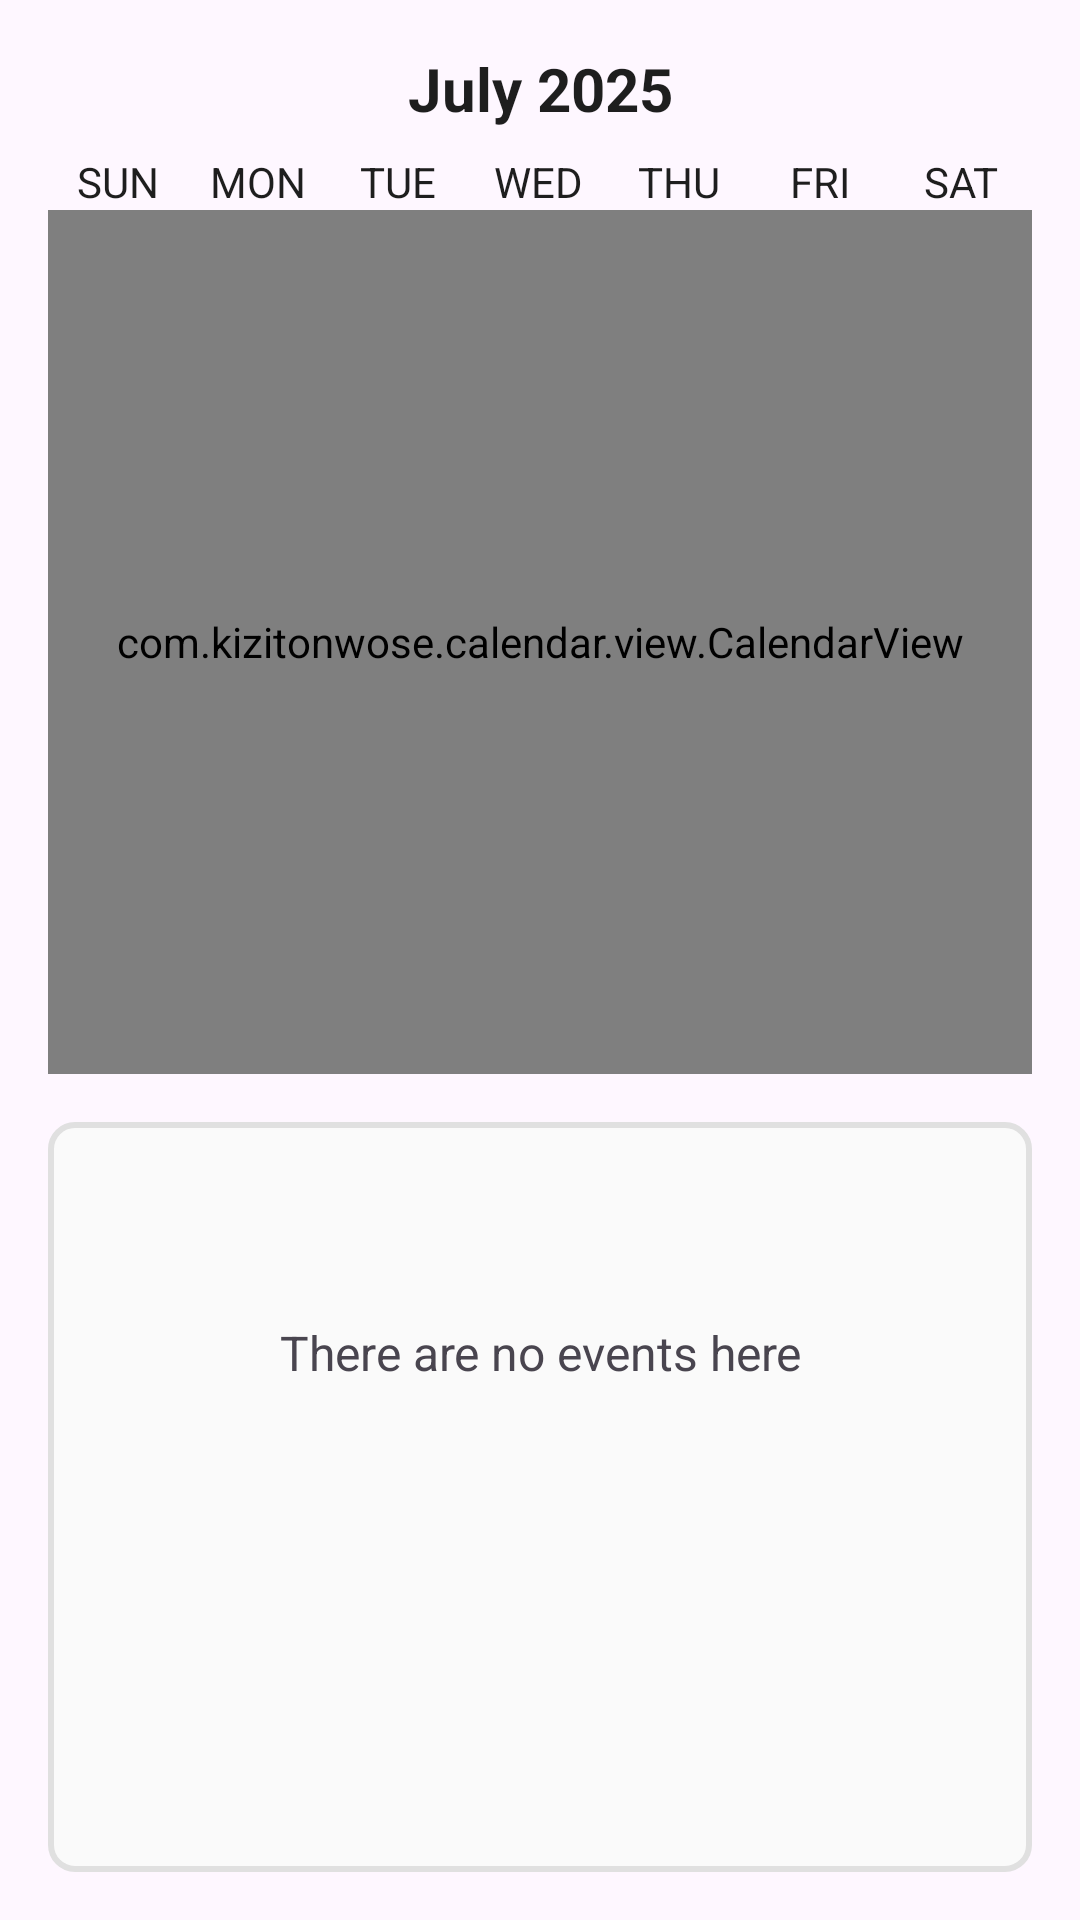

This screen was rendered from an Android layout file. Write that file and the resources it references.
<!-- AndroidManifest.xml: application theme Theme.DogGoourApp -->
<!-- res/layout/calendar_layout.xml -->
<androidx.constraintlayout.widget.ConstraintLayout
    xmlns:android="http://schemas.android.com/apk/res/android"
    xmlns:app="http://schemas.android.com/apk/res-auto"
    android:layout_width="match_parent"
    android:layout_height="match_parent">

    
    <TextView
        android:id="@+id/monthTitle"
        android:layout_width="0dp"
        android:layout_height="wrap_content"
        android:text="July 2025"
        android:textSize="20sp"
        android:textStyle="bold"
        android:textColor="@color/myBlack"
        android:gravity="center"
        android:paddingTop="16dp"
        android:layout_marginStart="16dp"
        android:layout_marginEnd="16dp"
        app:layout_constraintTop_toTopOf="parent"
        app:layout_constraintStart_toStartOf="parent"
        app:layout_constraintEnd_toEndOf="parent"/>

    
    <LinearLayout
        android:id="@+id/weekDaysHeader"
        android:layout_width="0dp"
        android:layout_height="wrap_content"
        android:layout_marginTop="8dp"
        android:layout_marginStart="16dp"
        android:layout_marginEnd="16dp"
        android:orientation="horizontal"
        android:weightSum="7"
        app:layout_constraintTop_toBottomOf="@id/monthTitle"
        app:layout_constraintStart_toStartOf="parent"
        app:layout_constraintEnd_toEndOf="parent">

        
        <TextView android:layout_width="0dp" android:layout_height="wrap_content"
            android:layout_weight="1" android:gravity="center" android:text="SUN" android:textColor="@color/myBlack"/>
        <TextView android:layout_width="0dp" android:layout_height="wrap_content"
            android:layout_weight="1" android:gravity="center" android:text="MON" android:textColor="@color/myBlack"/>
        <TextView android:layout_width="0dp" android:layout_height="wrap_content"
            android:layout_weight="1" android:gravity="center" android:text="TUE" android:textColor="@color/myBlack"/>
        <TextView android:layout_width="0dp" android:layout_height="wrap_content"
            android:layout_weight="1" android:gravity="center" android:text="WED" android:textColor="@color/myBlack"/>
        <TextView android:layout_width="0dp" android:layout_height="wrap_content"
            android:layout_weight="1" android:gravity="center" android:text="THU" android:textColor="@color/myBlack"/>
        <TextView android:layout_width="0dp" android:layout_height="wrap_content"
            android:layout_weight="1" android:gravity="center" android:text="FRI" android:textColor="@color/myBlack"/>
        <TextView android:layout_width="0dp" android:layout_height="wrap_content"
            android:layout_weight="1" android:gravity="center" android:text="SAT" android:textColor="@color/myBlack"/>
    </LinearLayout>

    
    <com.kizitonwose.calendar.view.CalendarView
        android:id="@+id/calendarView"
        android:layout_width="0dp"
        android:layout_height="0dp"
        android:layout_marginStart="16dp"
        android:layout_marginEnd="16dp"
        app:cv_dayViewResource="@layout/calendar_day_layout"
        app:layout_constraintTop_toBottomOf="@id/weekDaysHeader"
        app:layout_constraintStart_toStartOf="parent"
        app:layout_constraintEnd_toEndOf="parent"
        app:layout_constraintHeight_percent="0.45"
        app:layout_constraintBottom_toTopOf="@id/eventContainer" />

    
    <LinearLayout
        android:id="@+id/eventContainer"
        android:layout_width="0dp"
        android:layout_height="0dp"
        android:layout_margin="16dp"
        android:background="@drawable/component_background"
        android:orientation="vertical"
        android:padding="16dp"
        app:layout_constraintBottom_toBottomOf="parent"
        app:layout_constraintEnd_toEndOf="parent"
        app:layout_constraintHorizontal_bias="0.0"
        app:layout_constraintStart_toStartOf="parent"
        app:layout_constraintTop_toBottomOf="@id/calendarView">

        <TextView
            android:id="@+id/eventText"
            android:layout_width="match_parent"
            android:layout_height="wrap_content"
            android:gravity="center"
            android:text="There are no events here"
            android:textSize="16sp"
            android:layout_marginTop="50dp"/>

        <androidx.recyclerview.widget.RecyclerView
            android:id="@+id/recyclerViewEvent"
            android:layout_width="match_parent"
            android:layout_height="0dp"
            android:layout_weight="1"
            />
    </LinearLayout>

    
    <com.google.android.material.floatingactionbutton.FloatingActionButton
        android:id="@+id/addEventFab"
        android:layout_width="wrap_content"
        android:layout_height="wrap_content"
        android:backgroundTint="@color/secondaryColor"
        android:src="@android:drawable/ic_input_add"
        android:layout_margin="16dp"
        android:visibility="gone"
        app:layout_constraintBottom_toBottomOf="parent"
        app:layout_constraintEnd_toEndOf="parent"/>

</androidx.constraintlayout.widget.ConstraintLayout>
<!-- res/layout/calendar_day_layout.xml (included above) -->
<TextView xmlns:android="http://schemas.android.com/apk/res/android"
    android:id="@+id/calendarDayText"
    android:layout_width="30dp"
    android:layout_height="30dp"
    android:gravity="center"
    android:textSize="20sp"
    android:textStyle="bold"
    android:fontFamily="@font/roboto"
    android:textColor="@color/myBlack"
    android:background="@android:color/transparent"
    android:padding="2dp" />
<!-- resources referenced by this layout -->
<resources>
  <color name="myBlack">#1e1e1e</color>
  <color name="secondaryColor">#FBAF00</color>
  <!-- drawable component_background (drawable) -->
  <?xml version="1.0" encoding="utf-8"?>
  <shape xmlns:android="http://schemas.android.com/apk/res/android">
      <solid android:color="@color/myWhite"></solid>
      <stroke android:color="@color/myGray" android:width="2dp"></stroke>
      <corners android:radius="8dp"></corners>
  </shape>
  <style name="Theme.DogGoourApp" parent="Base.Theme.DogGoourApp" />
  <color name="myWhite">#fafafa</color>
  <color name="myGray">#e0e0e0</color>
  <style name="Base.Theme.DogGoourApp" parent="Theme.Material3.DayNight.NoActionBar">
          
          
      </style>
</resources>
